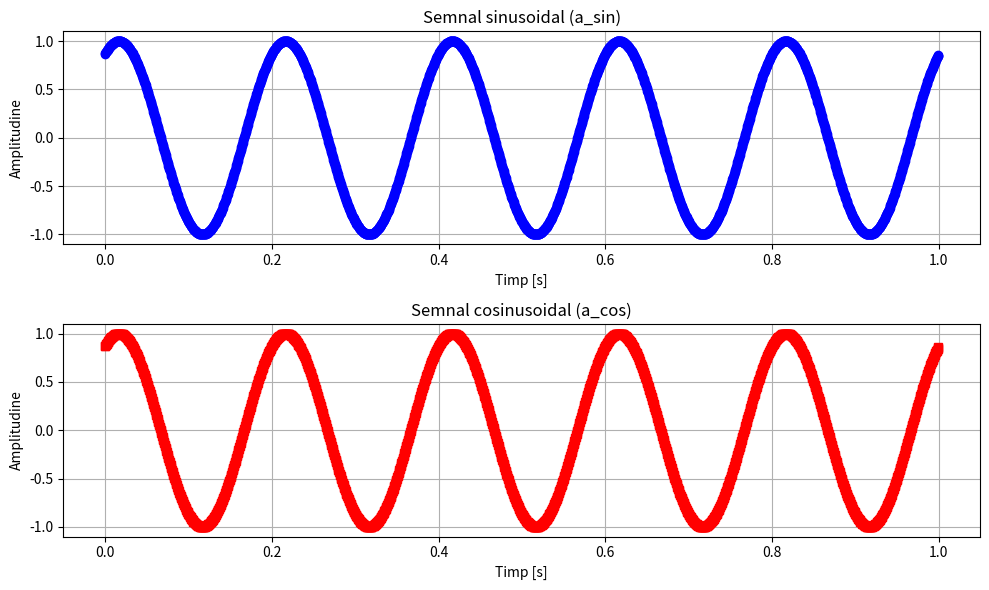

The matplotlib source for this figure:
import numpy as np
import matplotlib.pyplot as plt

# Parametri semnal
A = 1
f = 5
fs = 2000
ts = 1 / fs

# Vectorul de eșantioane
n = np.arange(0, 1, ts)

# Semnale
a_sin = A * np.sin(2 * np.pi * f * n + np.pi/3)
a_cos = A * np.cos(2 * np.pi * f * n + np.pi/3 - np.pi/2)

# Creare subplot-uri
plt.figure(figsize=(10, 6))

# Subplot 1 - semnal sinus
plt.subplot(2, 1, 1)
plt.plot(n, a_sin, 'o-', color='blue')
plt.title('Semnal sinusoidal (a_sin)')
plt.xlabel('Timp [s]')
plt.ylabel('Amplitudine')
plt.grid(True)

# Subplot 2 - semnal cosinus
plt.subplot(2, 1, 2)
plt.plot(n, a_cos, 's-', color='red')
plt.title('Semnal cosinusoidal (a_cos)')
plt.xlabel('Timp [s]')
plt.ylabel('Amplitudine')
plt.grid(True)

# Ajustare spațiere între subplot-uri
plt.tight_layout()
plt.show()
